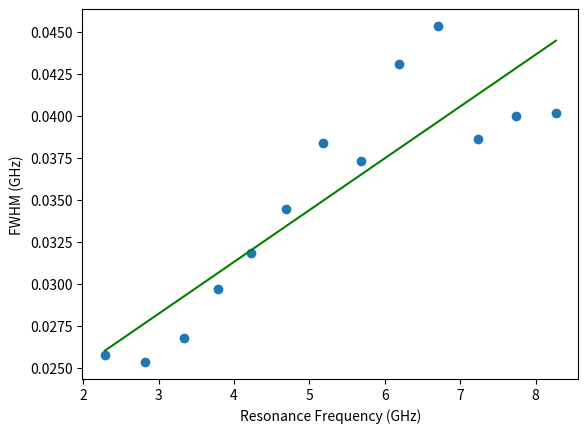

Generate this figure with matplotlib:
import numpy as np
import scipy.io
import matplotlib.pyplot as plt
#from scipy import signal
import matplotlib as mpl
import matplotlib.gridspec as gridspec
from matplotlib.backends.backend_pdf import PdfPages
import copy
import matplotlib.ticker as ticker

from scipy.optimize import leastsq
from scipy.optimize import curve_fit
#import guiqwt

#def linear(x,slope, offset):
#    return slope*x+offset

def linear(x,slope, offset):
    return slope*x + offset
#-10 to -4 
    
#S21
# Freq1 =np.array([8.2750,7.7480,	7.2340,	6.7120,	6.1900,	5.6860,	5.1830,	4.7000,	4.2270,	3.7870,	3.3400,	2.8270])
# FWHM1 = np.array([20.444	,16.184,	15.217,	19.423,	21.901,	18.241,	16.775,	14.813,	13.759,	12.703,	11.524,	9.741])*1e-3
# Freq1 =np.array([6.7120,	6.1900,	5.6860,	5.1830,	4.7000,	4.2270,	3.7870,	3.3400,	2.8270])
# FWHM1 = np.array([	19.423,	21.901,	18.241,	16.775,	14.813,	13.759,	12.703,	11.524,	9.741])*1e-3

#S11
Freq1 =np.array([8.27,	7.743,	7.232,	6.712,	6.189,	5.684,	5.178,	4.695,	4.223,	3.783,	3.337,2.824,	2.29])
FWHM1 = np.array([40.21,	40.028,	38.609,	45.347,	43.114,37.312,	38.373,	34.455,	31.865,	29.705,	26.783,	25.354,	25.795])*1e-3


plt.scatter(Freq1, FWHM1)

popt1, pcov = curve_fit(linear, Freq1, FWHM1)
plt.plot(Freq1,linear(Freq1,*popt1),color= "green")
print(popt1)
 
plt.xlabel("Resonance Frequency (GHz)")
plt.ylabel("FWHM (GHz)")
plt.savefig("Fitt.jpg", dpi = 600)
plt.savefig("Fitt.pdf", dpi = 600)
